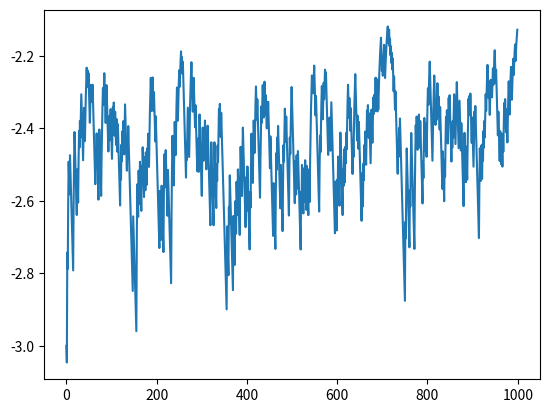

Here is the Python script that generated this plot:
import numpy as np
from numpy.random import randint
from math import log10

N = 10
x = np.array([10**randint(-10, -1) for i in range(N)])
x_avg = np.mean(x)
print("Take a list of numbers:")
print("x = ", x)
print("Its average is:")
print("E[x] = ", x_avg)

log_x = np.log10(x)
log_x_avg = np.mean(log_x)
print("The log of the average is different from the average of the log!")
print("log(x) = ", log_x)
print("E[log(x)] = ", log_x_avg)
print("log(E[x]) = ", log10(x_avg))

# INCREMENTAL ESTIMATION TD-LEARNING STYLE
print("********************************")
print("Now let us use incremental estimation to compute an approximate average")
epochs = 1000
x_hat = 0.0
y_hat1 = y_hat2 = -10
alpha = 0.1

log_alpha = log10(alpha)
log_1_m_alpha = log10(1-alpha)
def log_sum(l1, l2):
    # compute log(x1+x2) given: l1=log(x1) and l2=log(x2)
    return max(l1, l2) + log10(1+ 10**(-abs(l1-l2)))

y_hat2_history = []
for e in range(epochs):
    x_sample = x[randint(N)]
    x_hat += alpha * (x_sample - x_hat)

    y_sample = log10(x_sample)
    y_hat1 += alpha * (y_sample - y_hat1)

    l1 = y_hat2 + log_1_m_alpha
    l2 = y_sample + log_alpha
    y_hat2 = log_sum(l1, l2)
    y_hat2_history.append(y_hat2)

import matplotlib.pyplot as plt
plt.figure()
plt.plot(y_hat2_history)
plt.show()
    

print("Using a standard technique we get:")
print("x_hat = ", x_hat)
print("log(x_hat) = ", log10(x_hat))
print("Working in log space naively we get the wrong result")
print("y_hat = log(x_hat) = ", y_hat1)
print("10^y_hat = x_hat = ", 10**y_hat1)
print("However it is possible to work in log space and get the right result")
print("y_hat = log(x_hat) = ", y_hat2)
print("10^y_hat = x_hat = ", 10**y_hat2)



# def log_sum(l1, l2,alpha):
#     l1 += np.log10(1-alpha)
#     l2 += np.log10(alpha)
#     return max(l1, l2) + np.log10(1+ 10**(-np.abs(l1-l2)))